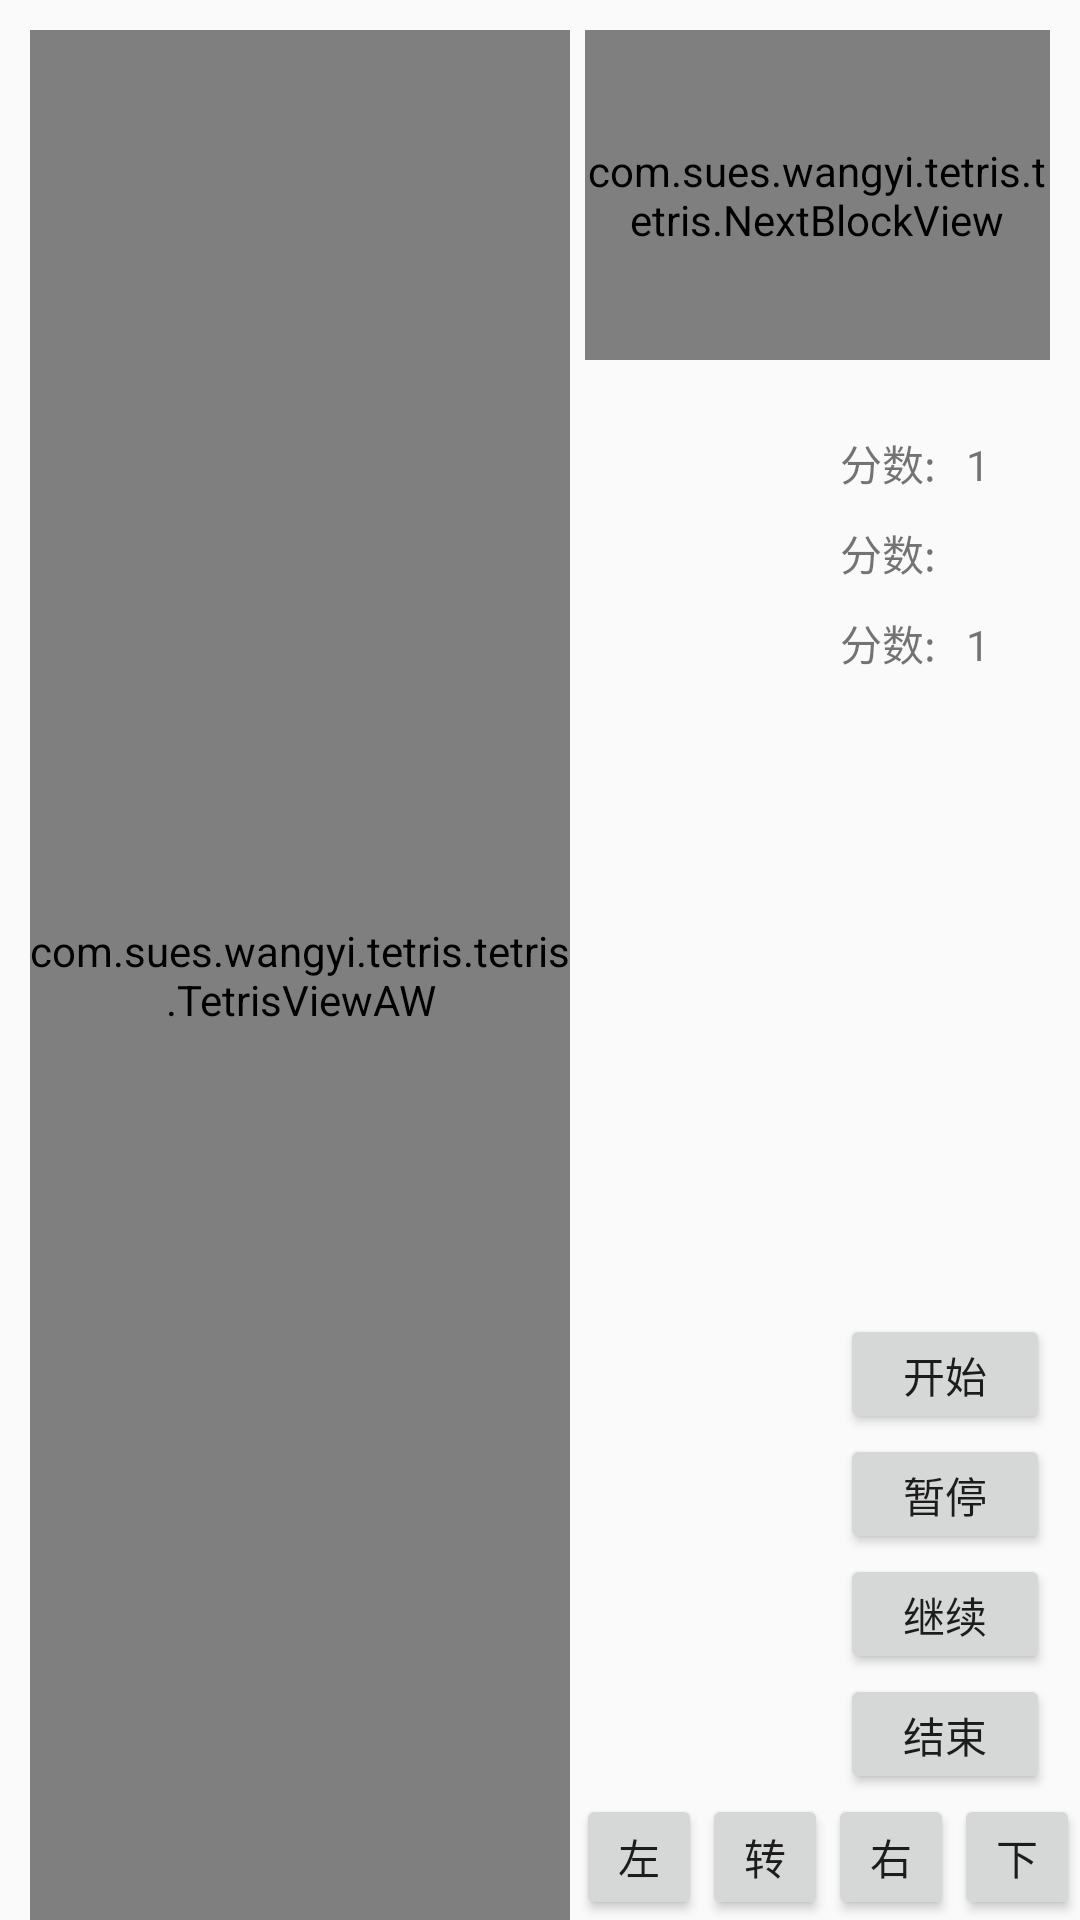

Reconstruct the res/layout file that produces this screen, plus the resources it refers to.
<!-- AndroidManifest.xml: application theme AppTheme -->
<!-- res/layout/activity_tetris_aw.xml -->
<?xml version="1.0" encoding="utf-8"?>
<android.support.constraint.ConstraintLayout xmlns:android="http://schemas.android.com/apk/res/android"
    xmlns:app="http://schemas.android.com/apk/res-auto"
    xmlns:tools="http://schemas.android.com/tools"
    android:layout_width="match_parent"
    android:layout_height="match_parent"

    tools:context="com.sues.wangyi.tetris.TetrisActivityAW">

    <RelativeLayout
        android:layout_width="match_parent"
        android:layout_height="match_parent"
        tools:context="${relativePackage}.${activityClass}" >

        <LinearLayout
            android:layout_width="match_parent"
            android:layout_height="match_parent"
            >
            <com.sues.wangyi.tetris.tetris.TetrisViewAW
                android:id="@+id/tetrisViewAW1"
                android:layout_width="180dp"
                android:layout_height="match_parent"
                android:layout_marginTop="10dp"
                android:layout_marginLeft="10dp"
                android:layout_marginStart="14dp"
                android:background="@drawable/tetrisblock"
                />
        </LinearLayout>


        <com.sues.wangyi.tetris.tetris.NextBlockView
            android:id="@+id/nextBlockView1"
            android:layout_width="155dp"
            android:layout_height="110dp"
            android:layout_marginTop="10dp"
            android:layout_marginLeft="20dp"
            android:layout_marginRight="10dp"
            android:layout_alignParentRight="true"
            android:background="@drawable/nextblock"
            />



        <RelativeLayout
            android:layout_width="80dp"
            android:layout_height="match_parent"
            android:layout_alignParentRight="true"
            android:layout_below="@+id/nextBlockView1"
            android:layout_marginTop="24dp"
            android:orientation="vertical"
            android:id="@+id/linearLayout2"
            >
            <LinearLayout
                android:layout_width="match_parent"
                android:layout_height="wrap_content"
                android:orientation="horizontal"
                android:id="@+id/linearLayoutScore"
                >

                <TextView
                    android:layout_width="wrap_content"
                    android:layout_height="wrap_content"
                    android:text="分数:"
                    />
                <TextView
                    android:id="@+id/score"
                    android:layout_width="wrap_content"
                    android:layout_height="wrap_content"
                    android:layout_marginLeft="10dp"
                    android:text="1" />
            </LinearLayout>

            <LinearLayout
                android:layout_width="match_parent"
                android:layout_height="wrap_content"
                android:layout_marginTop="30dp"
                android:orientation="horizontal"
                >

                <TextView
                    android:layout_width="wrap_content"
                    android:layout_height="wrap_content"
                    android:text="分数:"
                    />
                <TextView
                    android:layout_width="wrap_content"
                    android:layout_height="wrap_content"
                    android:layout_marginLeft="60dp"
                    android:text="1" />

            </LinearLayout>

            <LinearLayout
                android:layout_width="match_parent"
                android:layout_height="wrap_content"
                android:layout_marginTop="60dp"
                android:orientation="horizontal">

                <TextView
                    android:layout_width="wrap_content"
                    android:layout_height="wrap_content"
                    android:text="分数:"
                    />
                <TextView
                    android:layout_width="wrap_content"
                    android:layout_height="wrap_content"
                    android:layout_marginLeft="10dp"
                    android:text="1" />
            </LinearLayout>


        </RelativeLayout>


        <RelativeLayout
            android:layout_width="match_parent"
            android:layout_height="match_parent"
            android:layout_alignParentStart="true"
            android:layout_alignParentTop="true">

            <LinearLayout
                android:id="@+id/linearLayout3"
                android:layout_width="wrap_content"
                android:layout_height="wrap_content"
                android:layout_above="@id/button"
                android:layout_alignParentRight="true"
                android:layout_marginRight="10dp"
                android:orientation="vertical">

                <Button
                    android:layout_width="70dp"
                    android:layout_height="40dp"
                    android:onClick="startGame"
                    android:text="开始" />

                <Button
                    android:layout_width="70dp"
                    android:layout_height="40dp"
                    android:onClick="pauseGame"
                    android:text="暂停" />

                <Button
                    android:layout_width="70dp"
                    android:layout_height="40dp"
                    android:onClick="continueGame"
                    android:text="继续" />

                <Button
                    android:layout_width="70dp"
                    android:layout_height="40dp"
                    android:onClick="stopGame"
                    android:text="结束" />


            </LinearLayout>

            <Button
                android:id="@+id/button3"
                android:layout_width="42dp"
                android:layout_height="42dp"
                android:layout_below="@+id/linearLayout3"
                android:layout_toStartOf="@+id/button4"
                android:onClick="toRight"
                android:text="右" />

            <Button
                android:id="@+id/button2"
                android:layout_width="42dp"
                android:layout_height="42dp"
                android:layout_alignParentBottom="true"
                android:layout_toStartOf="@+id/button3"
                android:onClick="toRoute"
                android:text="转" />

            <Button
                android:id="@+id/button"
                android:layout_width="42dp"
                android:layout_height="42dp"
                android:layout_alignParentBottom="true"
                android:layout_toStartOf="@+id/button2"
                android:onClick="toLeft"
                android:text="左" />

            <Button
                android:id="@+id/button4"
                android:layout_width="42dp"
                android:layout_height="42dp"
                android:layout_alignParentBottom="true"
                android:layout_alignParentEnd="true"
                android:text="下" />

        </RelativeLayout>

    </RelativeLayout>
</android.support.constraint.ConstraintLayout>
<!-- resources referenced by this layout -->
<resources>
  <!-- drawable nextblock: png bitmap (drawable, 656 bytes) -->
  <!-- drawable tetrisblock: png bitmap (drawable, 4550 bytes) -->
  <style name="AppTheme" parent="Theme.AppCompat.Light.DarkActionBar">
          
          <item name="colorPrimary">@color/colorPrimary</item>
          <item name="colorPrimaryDark">@color/colorPrimaryDark</item>
          <item name="colorAccent">@color/colorAccent</item>
      </style>
  <color name="colorPrimary">#3F51B5</color>
  <color name="colorPrimaryDark">#303F9F</color>
  <color name="colorAccent">#FF4081</color>
</resources>
